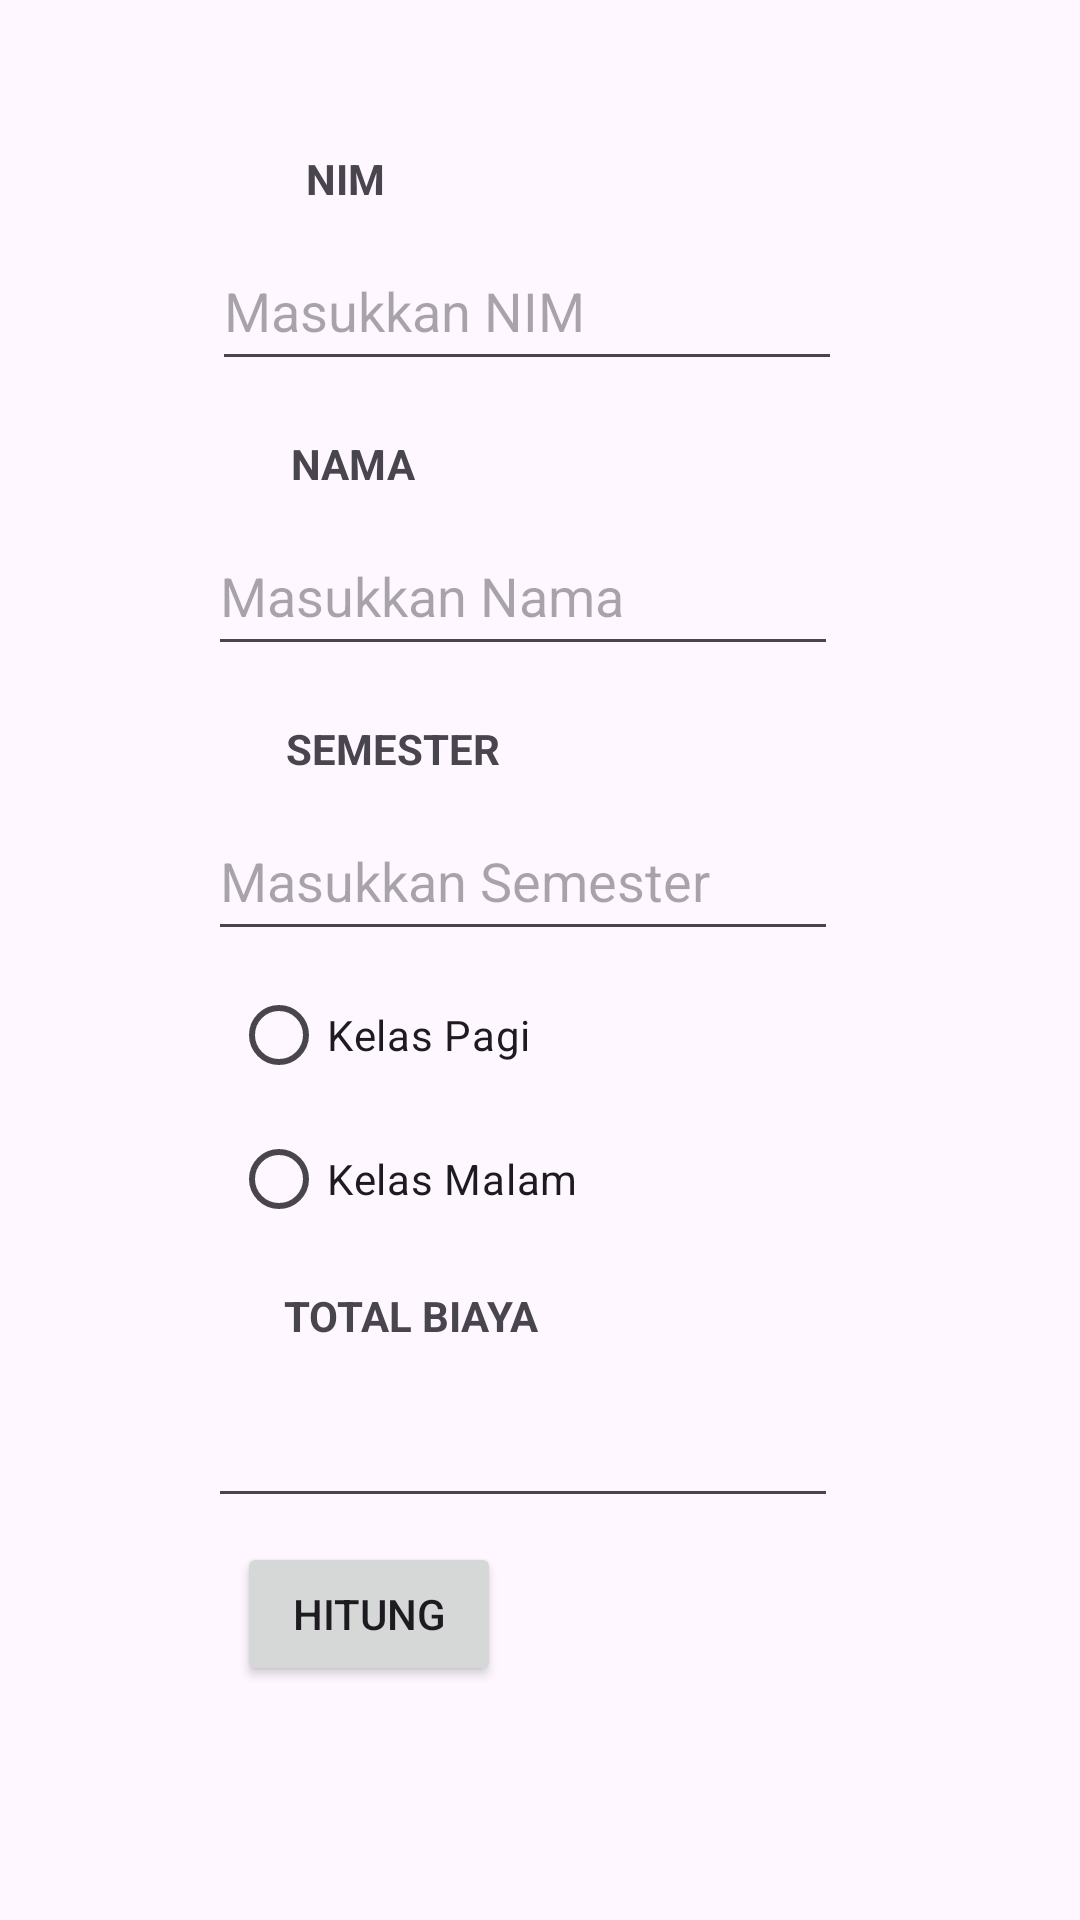

Android layout source for this screen:
<!-- AndroidManifest.xml: application theme Theme.NIM2022807014 -->
<!-- res/layout/activity_2.xml -->
<?xml version="1.0" encoding="utf-8"?>
<androidx.constraintlayout.widget.ConstraintLayout xmlns:android="http://schemas.android.com/apk/res/android"
    xmlns:app="http://schemas.android.com/apk/res-auto"
    xmlns:tools="http://schemas.android.com/tools"
    android:layout_width="match_parent"
    android:layout_height="match_parent"
    tools:context=".Activity2">

    <TextView
        android:id="@+id/textView1"
        android:layout_width="wrap_content"
        android:layout_height="wrap_content"
        android:text="NIM"
        android:textStyle="bold"
        android:layout_marginTop="50dp"
        app:layout_constraintEnd_toEndOf="parent"
        app:layout_constraintHorizontal_bias="0.306"
        app:layout_constraintStart_toStartOf="parent"
        app:layout_constraintTop_toTopOf="parent"
        tools:layout_editor_absoluteY="45dp" />

    <EditText
        android:id="@+id/editTextText1"
        android:layout_width="wrap_content"
        android:layout_height="50dp"
        android:layout_marginTop="8dp"
        android:ems="10"
        android:hint="Masukkan NIM"
        android:inputType="text"
        android:text=""
        app:layout_constraintEnd_toEndOf="parent"
        app:layout_constraintHorizontal_bias="0.472"
        app:layout_constraintStart_toStartOf="parent"
        app:layout_constraintTop_toBottomOf="@+id/textView1" />

    <TextView
        android:id="@+id/textView2"
        android:layout_width="wrap_content"
        android:layout_height="wrap_content"
        android:layout_marginTop="76dp"
        android:text="NAMA"
        android:textStyle="bold"
        app:layout_constraintEnd_toEndOf="parent"
        app:layout_constraintHorizontal_bias="0.304"
        app:layout_constraintStart_toStartOf="parent"
        app:layout_constraintTop_toBottomOf="@+id/textView1" />

    <EditText
        android:id="@+id/editTextText2"
        android:layout_width="wrap_content"
        android:layout_height="50dp"
        android:layout_marginTop="8dp"
        android:ems="10"
        android:hint="Masukkan Nama"
        android:inputType="text"
        android:text=""
        app:layout_constraintEnd_toEndOf="parent"
        app:layout_constraintHorizontal_bias="0.462"
        app:layout_constraintStart_toStartOf="parent"
        app:layout_constraintTop_toBottomOf="@+id/textView2" />

    <TextView
        android:id="@+id/textView3"
        android:layout_width="wrap_content"
        android:layout_height="wrap_content"
        android:layout_marginTop="76dp"
        android:text="SEMESTER"
        android:textStyle="bold"
        app:layout_constraintEnd_toEndOf="parent"
        app:layout_constraintHorizontal_bias="0.33"
        app:layout_constraintStart_toStartOf="parent"
        app:layout_constraintTop_toBottomOf="@+id/textView2" />

    <EditText
        android:id="@+id/editTextText3"
        android:layout_width="wrap_content"
        android:layout_height="50dp"
        android:layout_marginTop="8dp"
        android:ems="10"
        android:hint="Masukkan Semester"
        android:inputType="text"
        android:text=""
        app:layout_constraintEnd_toEndOf="parent"
        app:layout_constraintHorizontal_bias="0.462"
        app:layout_constraintStart_toStartOf="parent"
        app:layout_constraintTop_toBottomOf="@+id/textView3" />

    <RadioGroup
        android:id="@+id/radioGroup"
        android:layout_width="wrap_content"
        android:layout_height="wrap_content"
        android:layout_marginTop="4dp"
        app:layout_constraintEnd_toEndOf="parent"
        app:layout_constraintHorizontal_bias="0.315"
        app:layout_constraintStart_toStartOf="parent"
        app:layout_constraintTop_toBottomOf="@+id/editTextText3">

        <RadioButton
            android:id="@+id/radioButton0"
            android:layout_width="wrap_content"
            android:layout_height="wrap_content"
            android:text="Kelas Pagi" />
        <RadioButton
            android:id="@+id/radioButton1"
            android:layout_width="wrap_content"
            android:layout_height="wrap_content"
            android:text="Kelas Malam" />
    </RadioGroup>

    <TextView
        android:id="@+id/textView4"
        android:layout_width="wrap_content"
        android:layout_height="wrap_content"
        android:layout_marginTop="12dp"
        android:text="TOTAL BIAYA"
        android:textStyle="bold"
        app:layout_constraintEnd_toEndOf="parent"
        app:layout_constraintHorizontal_bias="0.344"
        app:layout_constraintStart_toStartOf="parent"
        app:layout_constraintTop_toBottomOf="@+id/radioGroup" />

    <EditText
        android:id="@+id/editTextText4"
        android:layout_width="wrap_content"
        android:layout_height="50dp"
        android:layout_marginTop="8dp"
        android:ems="10"
        android:hint=""
        android:inputType="text"
        android:text=""
        app:layout_constraintEnd_toEndOf="parent"
        app:layout_constraintHorizontal_bias="0.462"
        app:layout_constraintStart_toStartOf="parent"
        app:layout_constraintTop_toBottomOf="@+id/textView4" />

    <Button
        android:id="@+id/button"
        android:layout_width="wrap_content"
        android:layout_height="wrap_content"
        android:layout_marginTop="8dp"
        android:text="Hitung"
        app:layout_constraintEnd_toEndOf="parent"
        app:layout_constraintHorizontal_bias="0.29"
        app:layout_constraintStart_toStartOf="parent"
        app:layout_constraintTop_toBottomOf="@+id/editTextText4" />

</androidx.constraintlayout.widget.ConstraintLayout>
<!-- resources referenced by this layout -->
<resources>
  <style name="Theme.NIM2022807014" parent="Base.Theme.NIM2022807014" />
  <style name="Base.Theme.NIM2022807014" parent="Theme.Material3.DayNight.NoActionBar">
          
          
      </style>
</resources>
